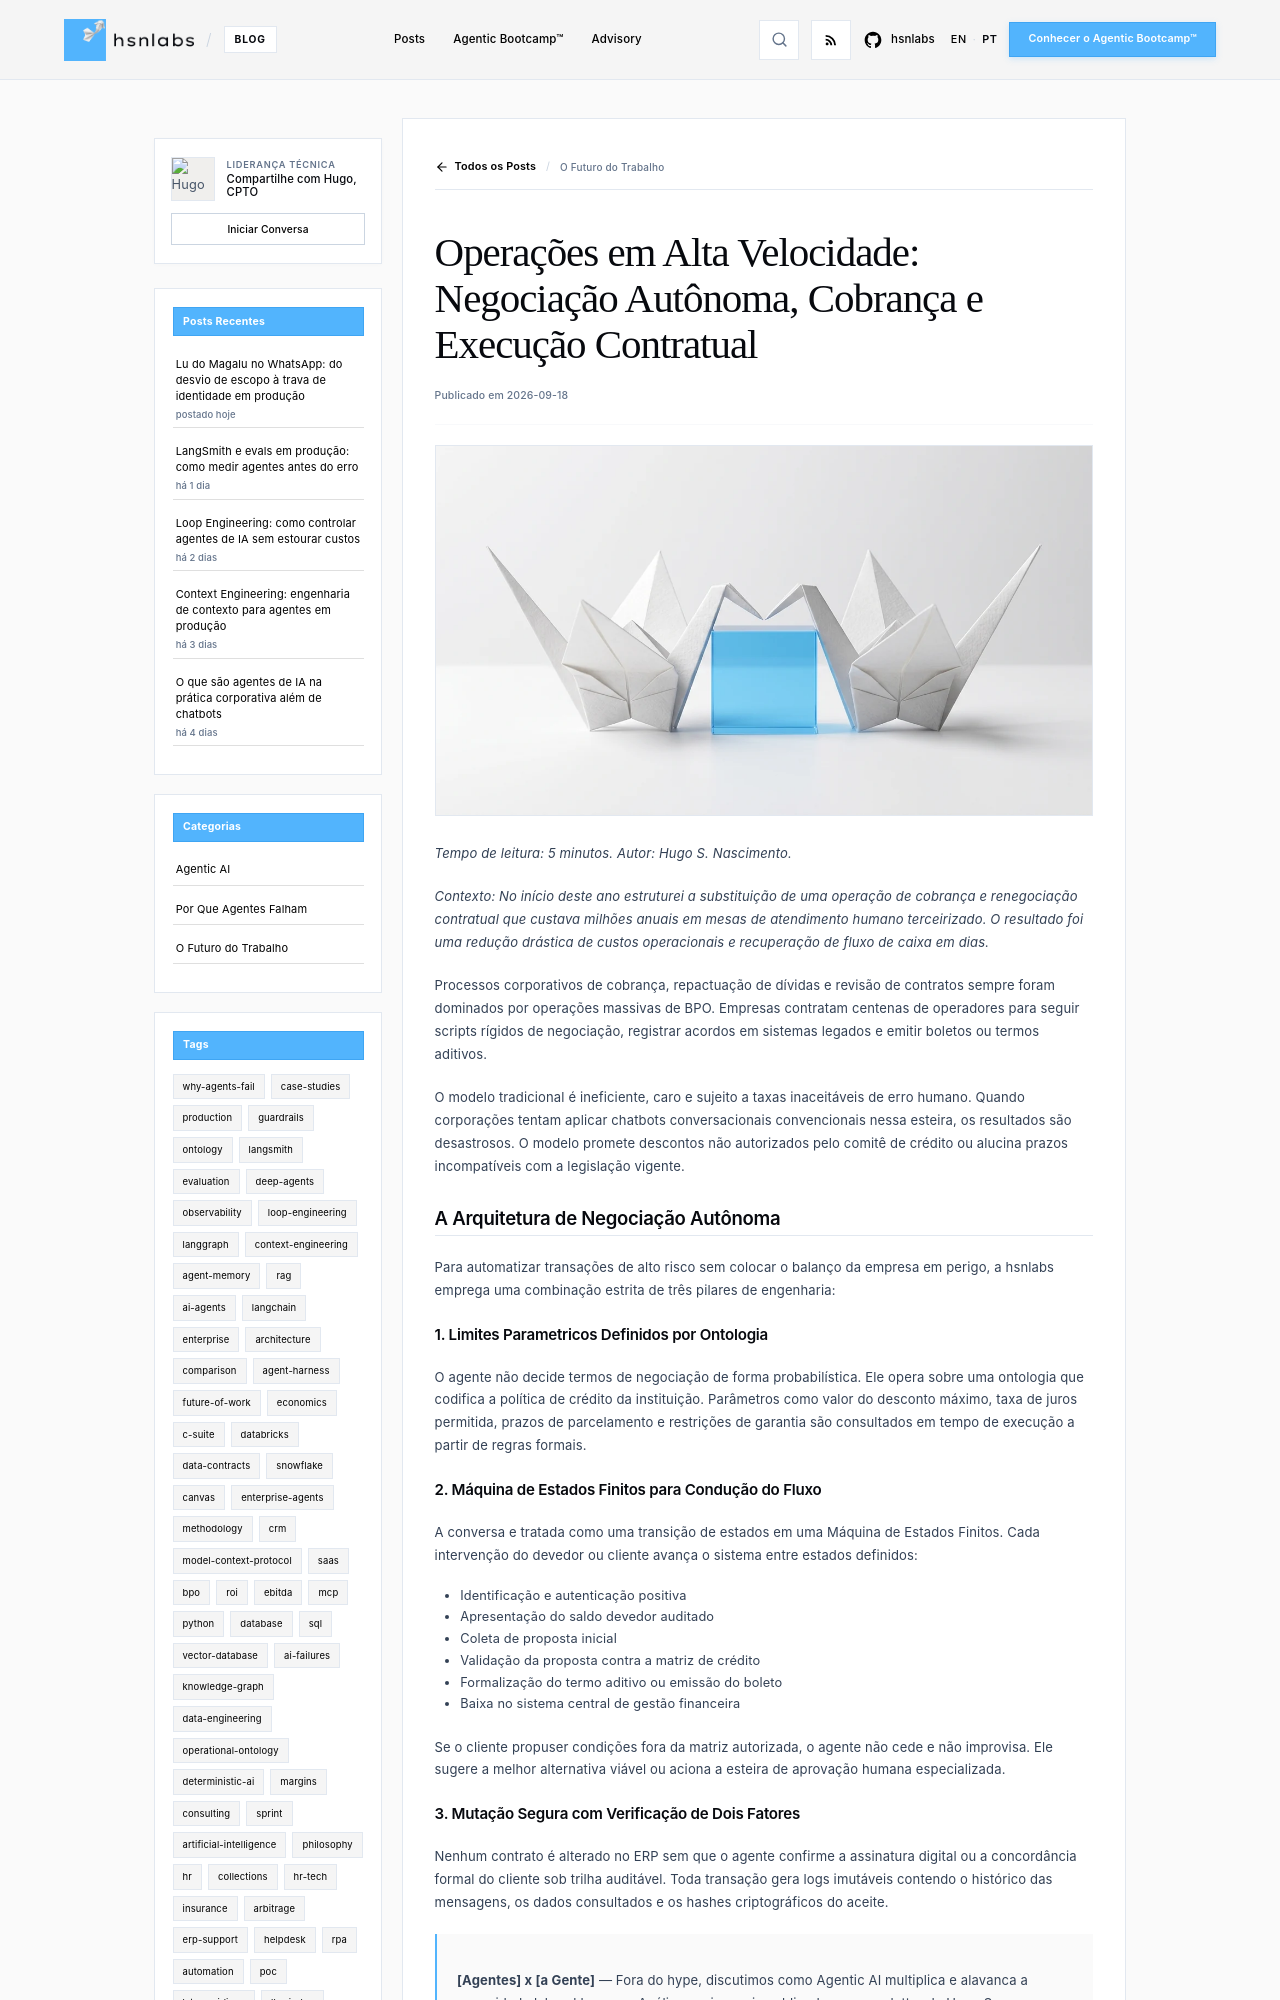

repository: hsnlabs-ai/blog · page: pt/post/negociacoes-autonomas-cobranca-contratos/index.html · generator: mkdocs

---
title: 'Operações em Alta Velocidade: Negociação Autônoma, Cobrança e Execução Contratual'
date: '2026-09-18'
category: Future of Work
tags:
- bpo
- collections
- contracts
- fsm
description: 'Como agentes operacionais com ontologia e máquinas de estados finitos automatizam negociação de cobrança e aditamentos contratuais sem erro.'
author: Hugo S. Nascimento
image: assets/images/posts/autonomous-negotiations-collections-contracts/cover.webp
---

*Tempo de leitura: 5 minutos. Autor: Hugo S. Nascimento.*

<!-- more -->

*Contexto: No início deste ano estruturei a substituição de uma operação de cobrança e renegociação contratual que custava milhões anuais em mesas de atendimento humano terceirizado. O resultado foi uma redução drástica de custos operacionais e recuperação de fluxo de caixa em dias.*

Processos corporativos de cobrança, repactuação de dívidas e revisão de contratos sempre foram dominados por operações massivas de BPO. Empresas contratam centenas de operadores para seguir scripts rígidos de negociação, registrar acordos em sistemas legados e emitir boletos ou termos aditivos.

O modelo tradicional é ineficiente, caro e sujeito a taxas inaceitáveis de erro humano. Quando corporações tentam aplicar chatbots conversacionais convencionais nessa esteira, os resultados são desastrosos. O modelo promete descontos não autorizados pelo comitê de crédito ou alucina prazos incompatíveis com a legislação vigente.

## A Arquitetura de Negociação Autônoma

Para automatizar transações de alto risco sem colocar o balanço da empresa em perigo, a hsnlabs emprega uma combinação estrita de três pilares de engenharia:

### 1. Limites Parametricos Definidos por Ontologia
O agente não decide termos de negociação de forma probabilística. Ele opera sobre uma ontologia que codifica a política de crédito da instituição. Parâmetros como valor do desconto máximo, taxa de juros permitida, prazos de parcelamento e restrições de garantia são consultados em tempo de execução a partir de regras formais.
